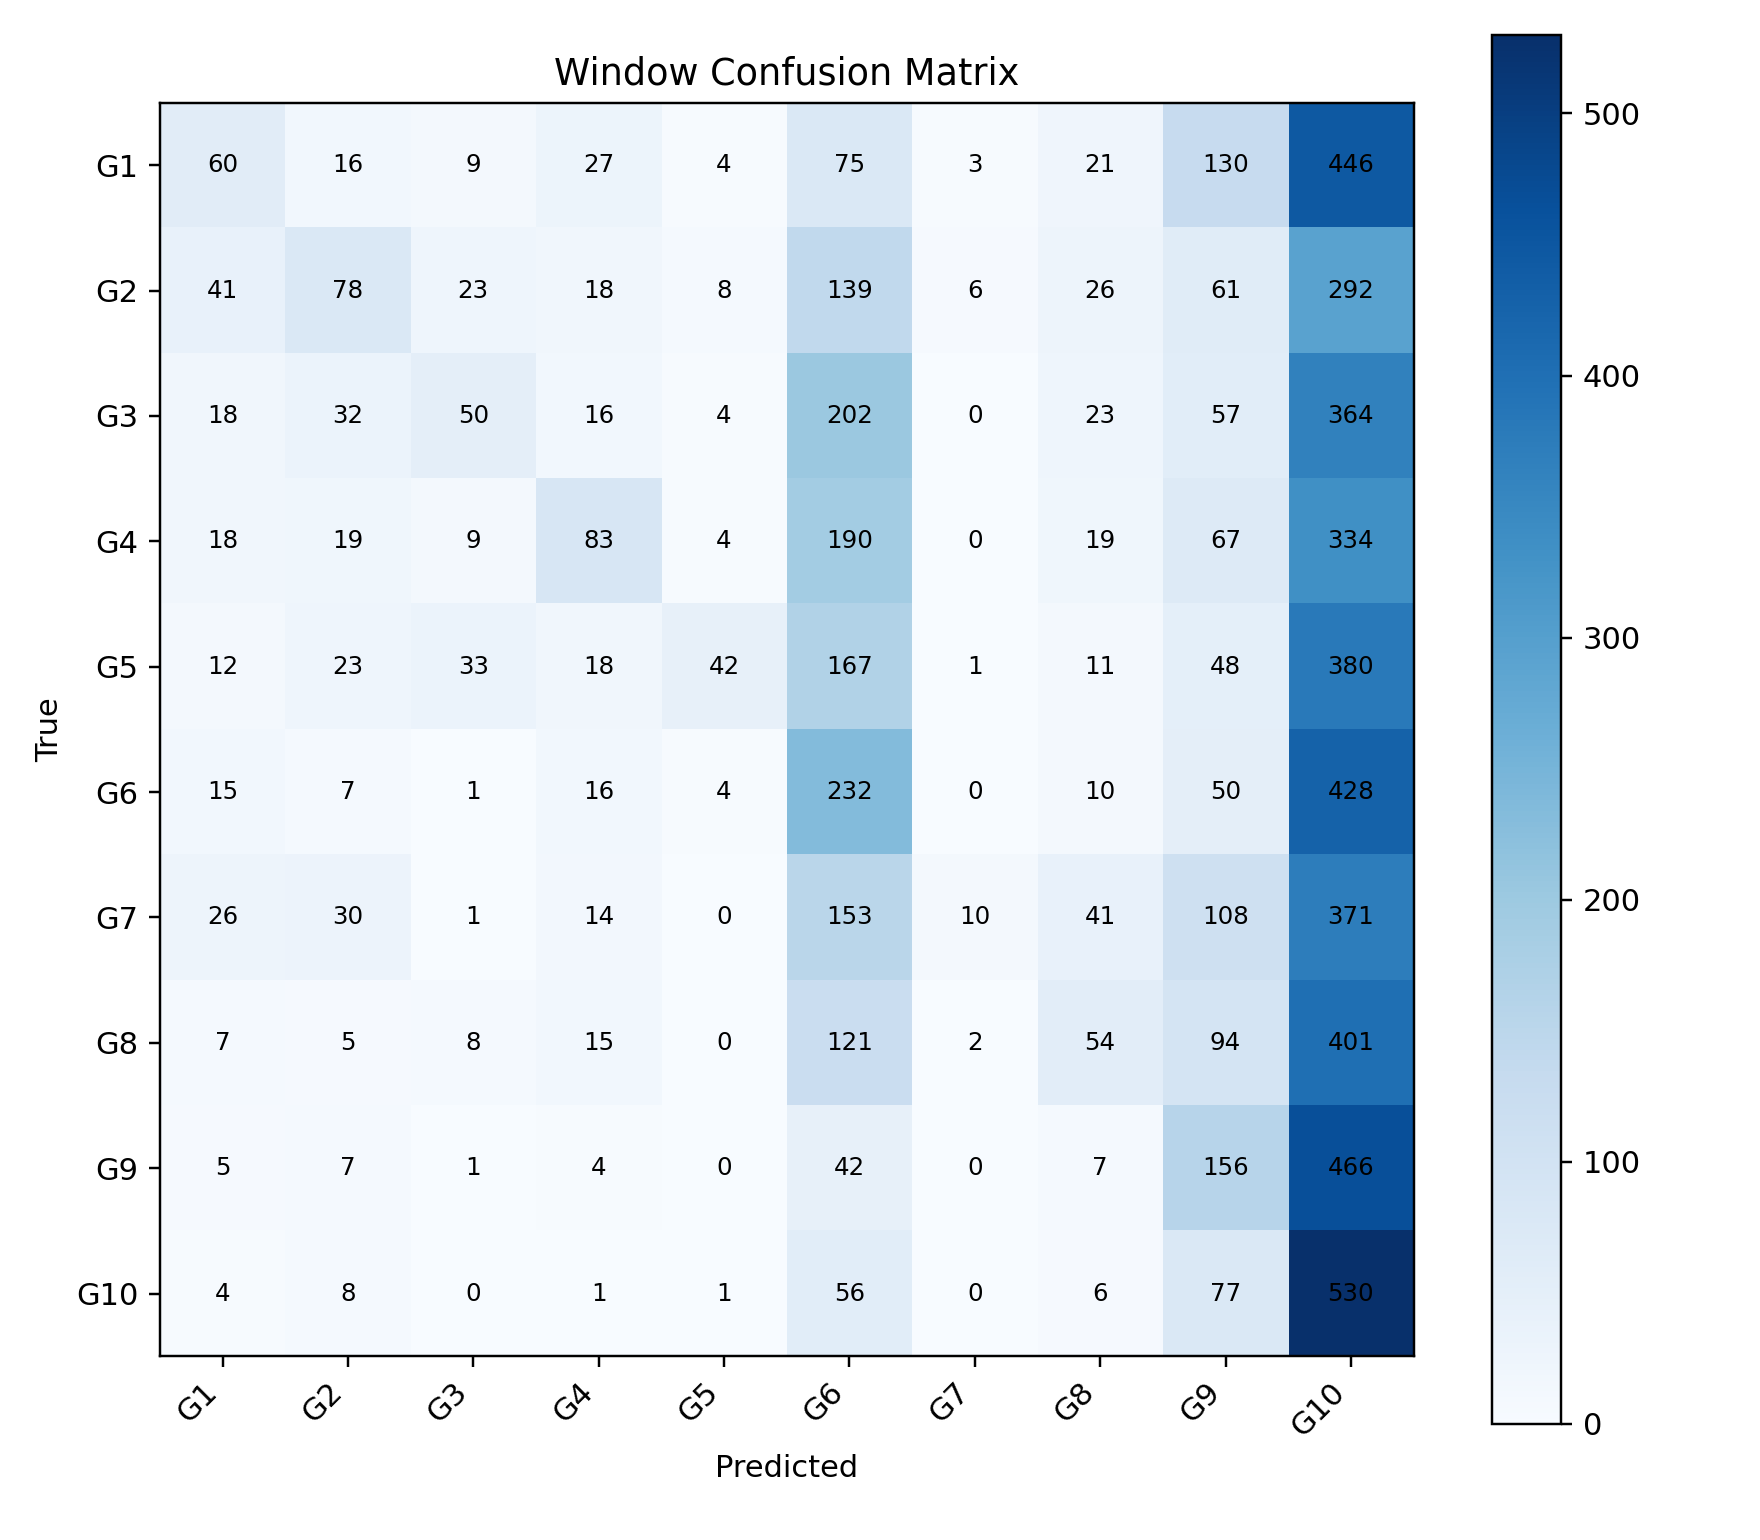

Source data for this figure (header and first rows):
, G1, G2, G3, G4, G5, G6, G7, G8, G9, G10
G1, 60, 16, 9, 27, 4, 75, 3, 21, 130, 446
G2, 41, 78, 23, 18, 8, 139, 6, 26, 61, 292
G3, 18, 32, 50, 16, 4, 202, 0, 23, 57, 364
G4, 18, 19, 9, 83, 4, 190, 0, 19, 67, 334
G5, 12, 23, 33, 18, 42, 167, 1, 11, 48, 380
G6, 15, 7, 1, 16, 4, 232, 0, 10, 50, 428
G7, 26, 30, 1, 14, 0, 153, 10, 41, 108, 371
G8, 7, 5, 8, 15, 0, 121, 2, 54, 94, 401
G9, 5, 7, 1, 4, 0, 42, 0, 7, 156, 466
G10, 4, 8, 0, 1, 1, 56, 0, 6, 77, 530
